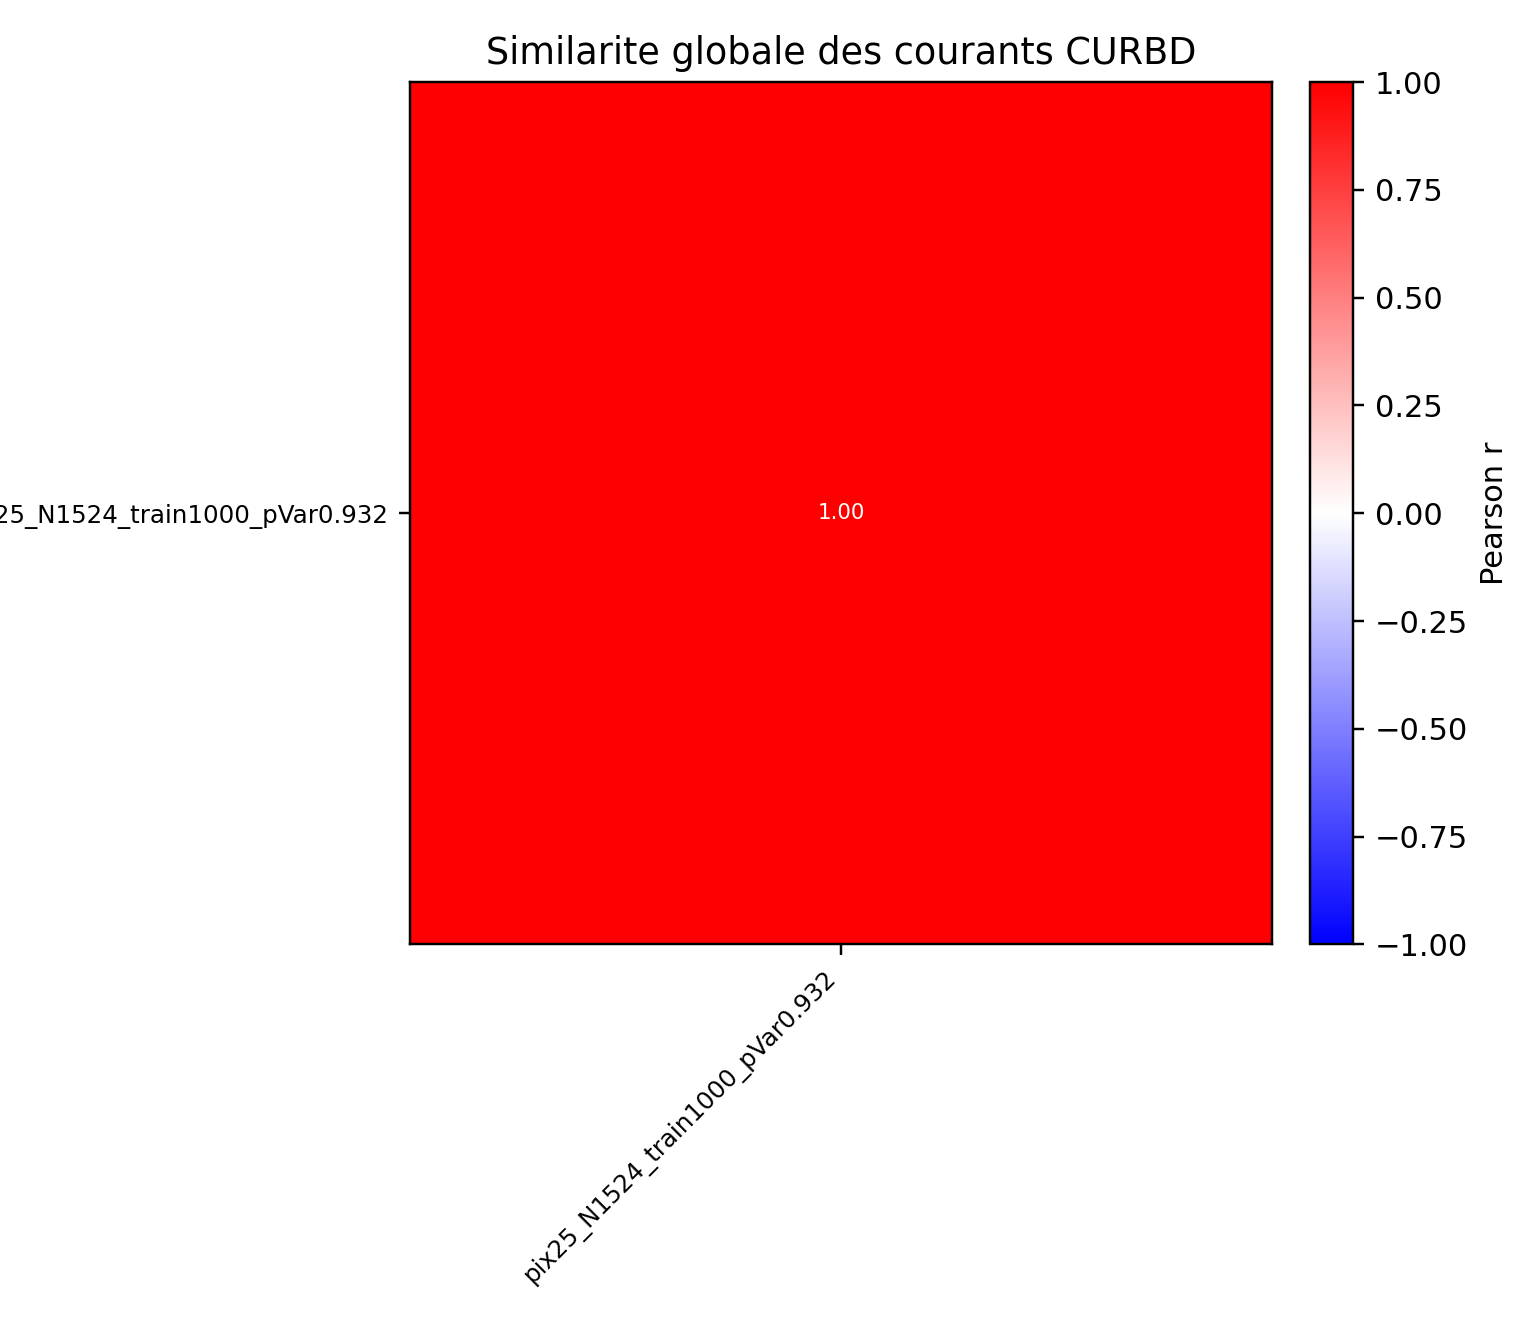

The data file committed next to this chart (first rows):
run, pix25_N1524_train1000_pVar0.932
pix25_N1524_train1000_pVar0.932, 1.0
